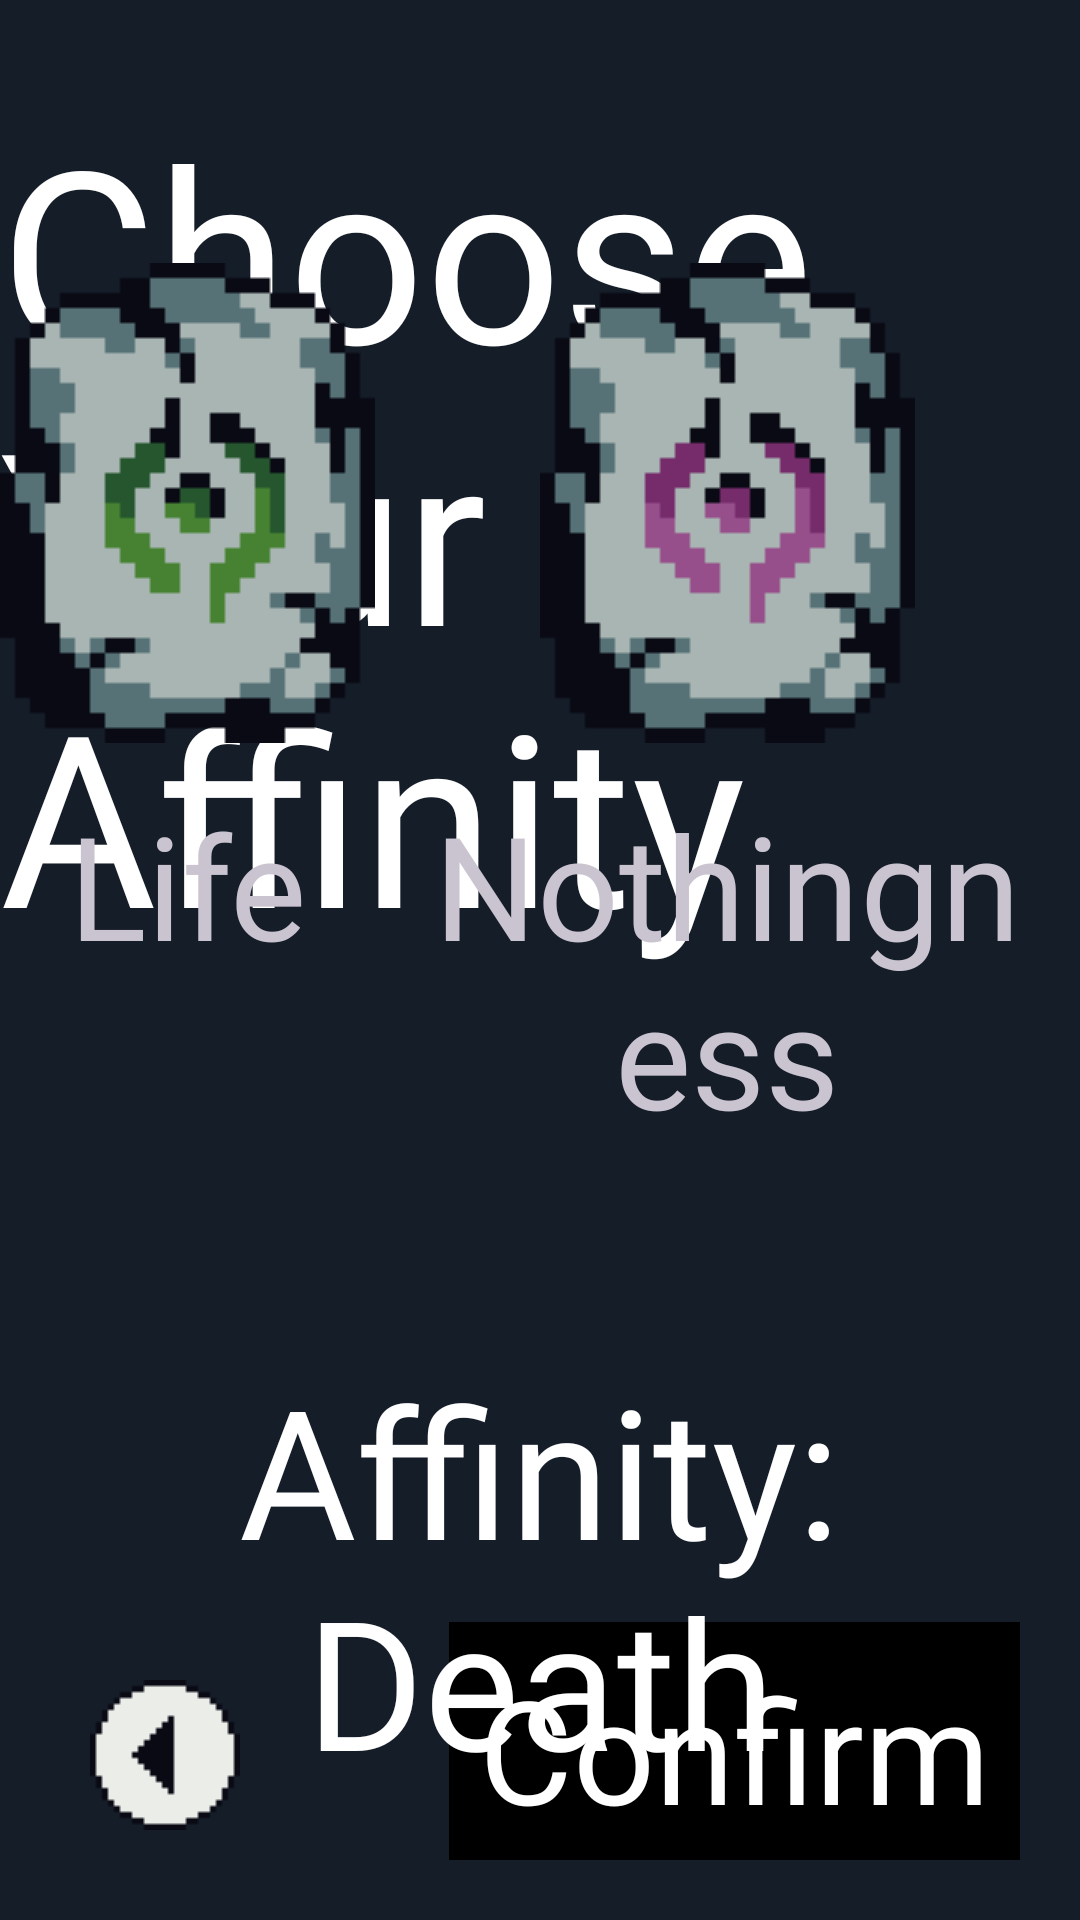

This screen was rendered from an Android layout file. Write that file and the resources it references.
<!-- AndroidManifest.xml: application theme Theme.AnomalousEncounters -->
<!-- res/layout/choose_affinity.xml -->
<?xml version="1.0" encoding="utf-8"?>
<androidx.constraintlayout.widget.ConstraintLayout xmlns:android="http://schemas.android.com/apk/res/android"
    xmlns:app="http://schemas.android.com/apk/res-auto"
    xmlns:tools="http://schemas.android.com/tools"
    android:id="@+id/main"
    android:layout_width="match_parent"
    android:layout_height="match_parent"
    android:background="@color/blue_black"
    android:textAlignment="center"
    tools:context=".MainActivity">

    <androidx.constraintlayout.widget.ConstraintLayout
        android:layout_width="match_parent"
        android:layout_height="match_parent">

        <ImageView
            android:id="@+id/back_icon"
            android:layout_width="wrap_content"
            android:layout_height="wrap_content"
            android:layout_marginStart="30dp"
            android:layout_marginBottom="30dp"
            app:layout_constraintBottom_toBottomOf="parent"
            app:layout_constraintStart_toStartOf="parent"
            app:srcCompat="@drawable/back_icon" />

        <TextView
            android:id="@+id/confirm_new_game"
            android:layout_width="wrap_content"
            android:layout_height="wrap_content"
            android:layout_marginEnd="20dp"
            android:layout_marginBottom="20dp"
            android:background="@color/black"
            android:fontFamily="@font/pixeltype"
            android:paddingLeft="10dp"
            android:paddingTop="10dp"
            android:paddingRight="10dp"
            android:paddingBottom="5dp"
            android:text="Confirm"
            android:textAlignment="center"
            android:textColor="@color/white"
            android:textSize="48sp"
            app:layout_constraintBottom_toBottomOf="parent"
            app:layout_constraintEnd_toEndOf="parent" />

    </androidx.constraintlayout.widget.ConstraintLayout>

    <LinearLayout
        android:layout_width="match_parent"
        android:layout_height="match_parent"
        android:gravity="center_horizontal"
        android:orientation="vertical"
        app:layout_constraintBottom_toBottomOf="parent"
        app:layout_constraintEnd_toEndOf="parent"
        app:layout_constraintHorizontal_bias="0.5"
        app:layout_constraintStart_toStartOf="parent"
        app:layout_constraintTop_toTopOf="parent"
        app:layout_constraintVertical_bias="0.5">

        <TextView
            android:layout_width="wrap_content"
            android:layout_height="wrap_content"
            android:layout_marginTop="30dp"
            android:layout_marginBottom="15dp"
            android:fontFamily="@font/pixeltype"
            android:text="Choose Your Affinity"
            android:textColor="@color/white"
            android:textSize="80sp" />

        <Space
            android:layout_width="match_parent"
            android:layout_height="0dp"
            android:layout_weight="1" />

        <TextView
            android:id="@+id/chosen_affinity_text"
            android:layout_width="match_parent"
            android:layout_height="wrap_content"
            android:fontFamily="@font/pixeltype"
            android:paddingBottom="40dp"
            android:text="Affinity: Death"
            android:textAlignment="center"
            android:textColor="@color/white"
            android:textSize="60sp" />

    </LinearLayout>

    <LinearLayout
        android:layout_width="wrap_content"
        android:layout_height="wrap_content"
        android:gravity="center_horizontal"
        android:orientation="horizontal"
        app:layout_constraintBottom_toBottomOf="parent"
        app:layout_constraintEnd_toEndOf="parent"
        app:layout_constraintHorizontal_bias="0.5"
        app:layout_constraintStart_toStartOf="parent"
        app:layout_constraintTop_toTopOf="parent"
        app:layout_constraintVertical_bias="0.5">

        <LinearLayout
            android:layout_width="match_parent"
            android:layout_height="match_parent"
            android:layout_marginRight="15dp"
            android:orientation="vertical">

            <ImageView
                android:id="@+id/life_rune"
                android:layout_width="match_parent"
                android:layout_height="wrap_content"
                app:srcCompat="@drawable/life_affinity" />

            <TextView
                android:id="@+id/lifeTextView"
                android:layout_width="match_parent"
                android:layout_height="wrap_content"
                android:fontFamily="@font/pixeltype"
                android:paddingTop="15dp"
                android:text="Life"
                android:textAlignment="center"
                android:textSize="48sp" />
        </LinearLayout>

        <LinearLayout
            android:layout_width="match_parent"
            android:layout_height="match_parent"
            android:layout_marginRight="15dp"
            android:orientation="vertical">

            <ImageView
                android:id="@+id/null_rune"
                android:layout_width="match_parent"
                android:layout_height="wrap_content"
                app:srcCompat="@drawable/null_affinity" />

            <TextView
                android:id="@+id/nullTextView"
                android:layout_width="match_parent"
                android:layout_height="wrap_content"
                android:fontFamily="@font/pixeltype"
                android:paddingTop="15dp"
                android:text="Nothingness"
                android:textAlignment="center"
                android:textSize="48sp" />
        </LinearLayout>

        <LinearLayout
            android:layout_width="match_parent"
            android:layout_height="match_parent"
            android:orientation="vertical">

            <ImageView
                android:id="@+id/death_rune"
                android:layout_width="match_parent"
                android:layout_height="wrap_content"
                app:srcCompat="@drawable/death_affinity" />

            <TextView
                android:id="@+id/deathTextView"
                android:layout_width="match_parent"
                android:layout_height="wrap_content"
                android:fontFamily="@font/pixeltype"
                android:paddingTop="15dp"
                android:text="Death"
                android:textAlignment="center"
                android:textSize="48sp" />
        </LinearLayout>

    </LinearLayout>

</androidx.constraintlayout.widget.ConstraintLayout>
<!-- resources referenced by this layout -->
<resources>
  <color name="black">#FF000000</color>
  <color name="blue_black">#151d28</color>
  <color name="white">#FFFFFFFF</color>
  <!-- drawable back_icon: png bitmap (drawable, 325 bytes) -->
  <!-- drawable death_affinity: png bitmap (drawable, 1138 bytes) -->
  <!-- drawable life_affinity: png bitmap (drawable, 1138 bytes) -->
  <!-- drawable null_affinity: png bitmap (drawable, 1133 bytes) -->
  <style name="Theme.AnomalousEncounters" parent="Base.Theme.AnomalousEncounters" />
  <style name="Base.Theme.AnomalousEncounters" parent="Theme.Material3.Dark.NoActionBar">
          
          
      </style>
</resources>
